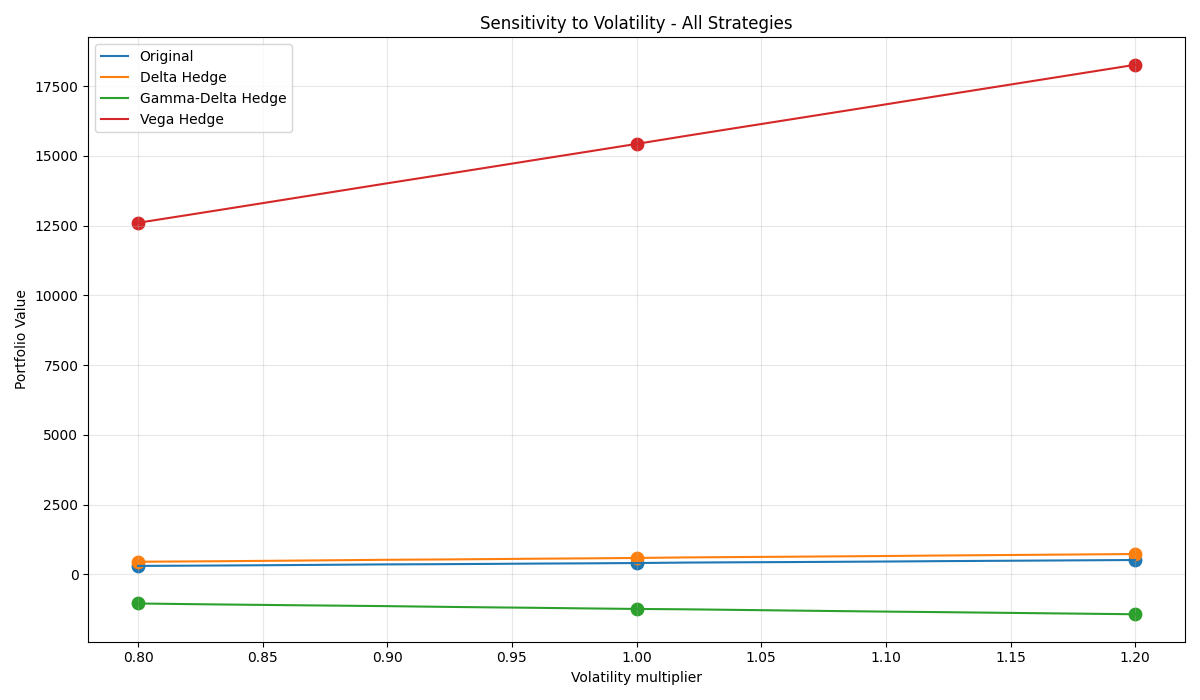

Source data for this figure (header and first rows):
Strategy, Base, Volatility Low, Volatility High, ΔVolatility Low, ΔVolatility High
Original, 405.5, 302.7, 514.1, -102.8, 108.6
Delta Hedge, 587, 451.3, 728.6, -135.7, 141.5
Gamma-Delta Hedge, -1240, -1045, -1430, 195.8, -190.1
Vega Hedge, 15430, 12602, 18265, -2829, 2835
